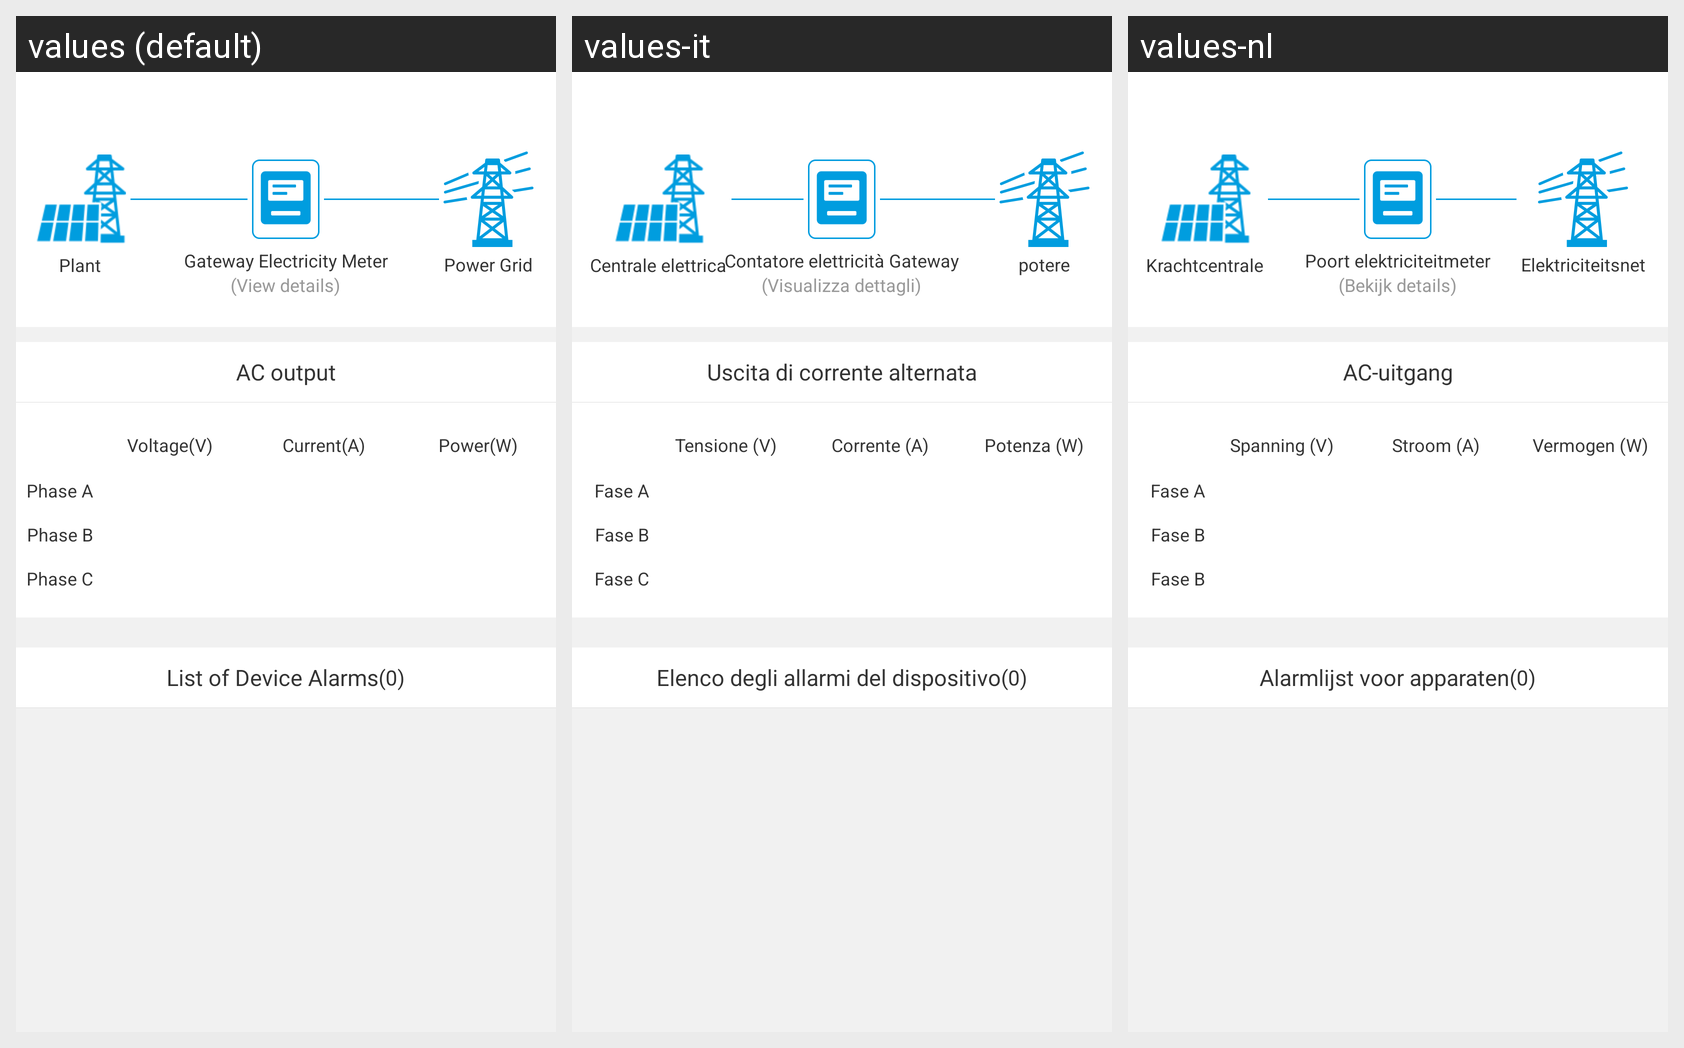

This grid shows one Android layout under several languages. Give, for every string resource on the screen, its name, the default text and each shown locale's text.
Android screen res/layout/activity_gateway_meter.xml rendered under 3 locales, left to right: values (default), values-it, values-nl. Device: Nexus 5 (rendered at 1080×1920; each locale shown at half size, 540×960, under a caption strip naming it); theme AppTheme.
Strings drawn on this screen, with the default value and each locale's value (text and hints the layout hard-codes, and strings that could not be matched under every locale, appear in the picture but are not listed):

meter_stations
  values: Plant
  values-it: Centrale elettrica
  values-nl: Krachtcentrale

power_grid_safe
  values: Power Grid
  values-it: potere
  values-nl: Elektriciteitsnet

dev_gatewaymeter
  values: Gateway Electricity Meter
  values-it: Contatore elettricità Gateway
  values-nl: Poort elektriciteitmeter

click_dev_to_check_info
  values: (View details)
  values-it: (Visualizza dettagli)
  values-nl: (Bekijk details)

ac_output_msg_box
  values: AC output
  values-it: Uscita di corrente alternata
  values-nl: AC-uitgang

a_xiang
  values: Phase A
  values-it: Fase A
  values-nl: Fase A

b_xiang
  values: Phase B
  values-it: Fase B
  values-nl: Fase B

c_xiang
  values: Phase C
  values-it: Fase C
  values-nl: Fase B

voltage_
  values: Voltage(V)
  values-it: Tensione (V)
  values-nl: Spanning (V)

electricity
  values: Current(A)
  values-it: Corrente (A)
  values-nl: Stroom (A)

power_
  values: Power(W)
  values-it: Potenza (W)
  values-nl: Vermogen (W)

equipment_alarm_list
  values: List of Device Alarms
  values-it: Elenco degli allarmi del dispositivo
  values-nl: Alarmlijst voor apparaten
